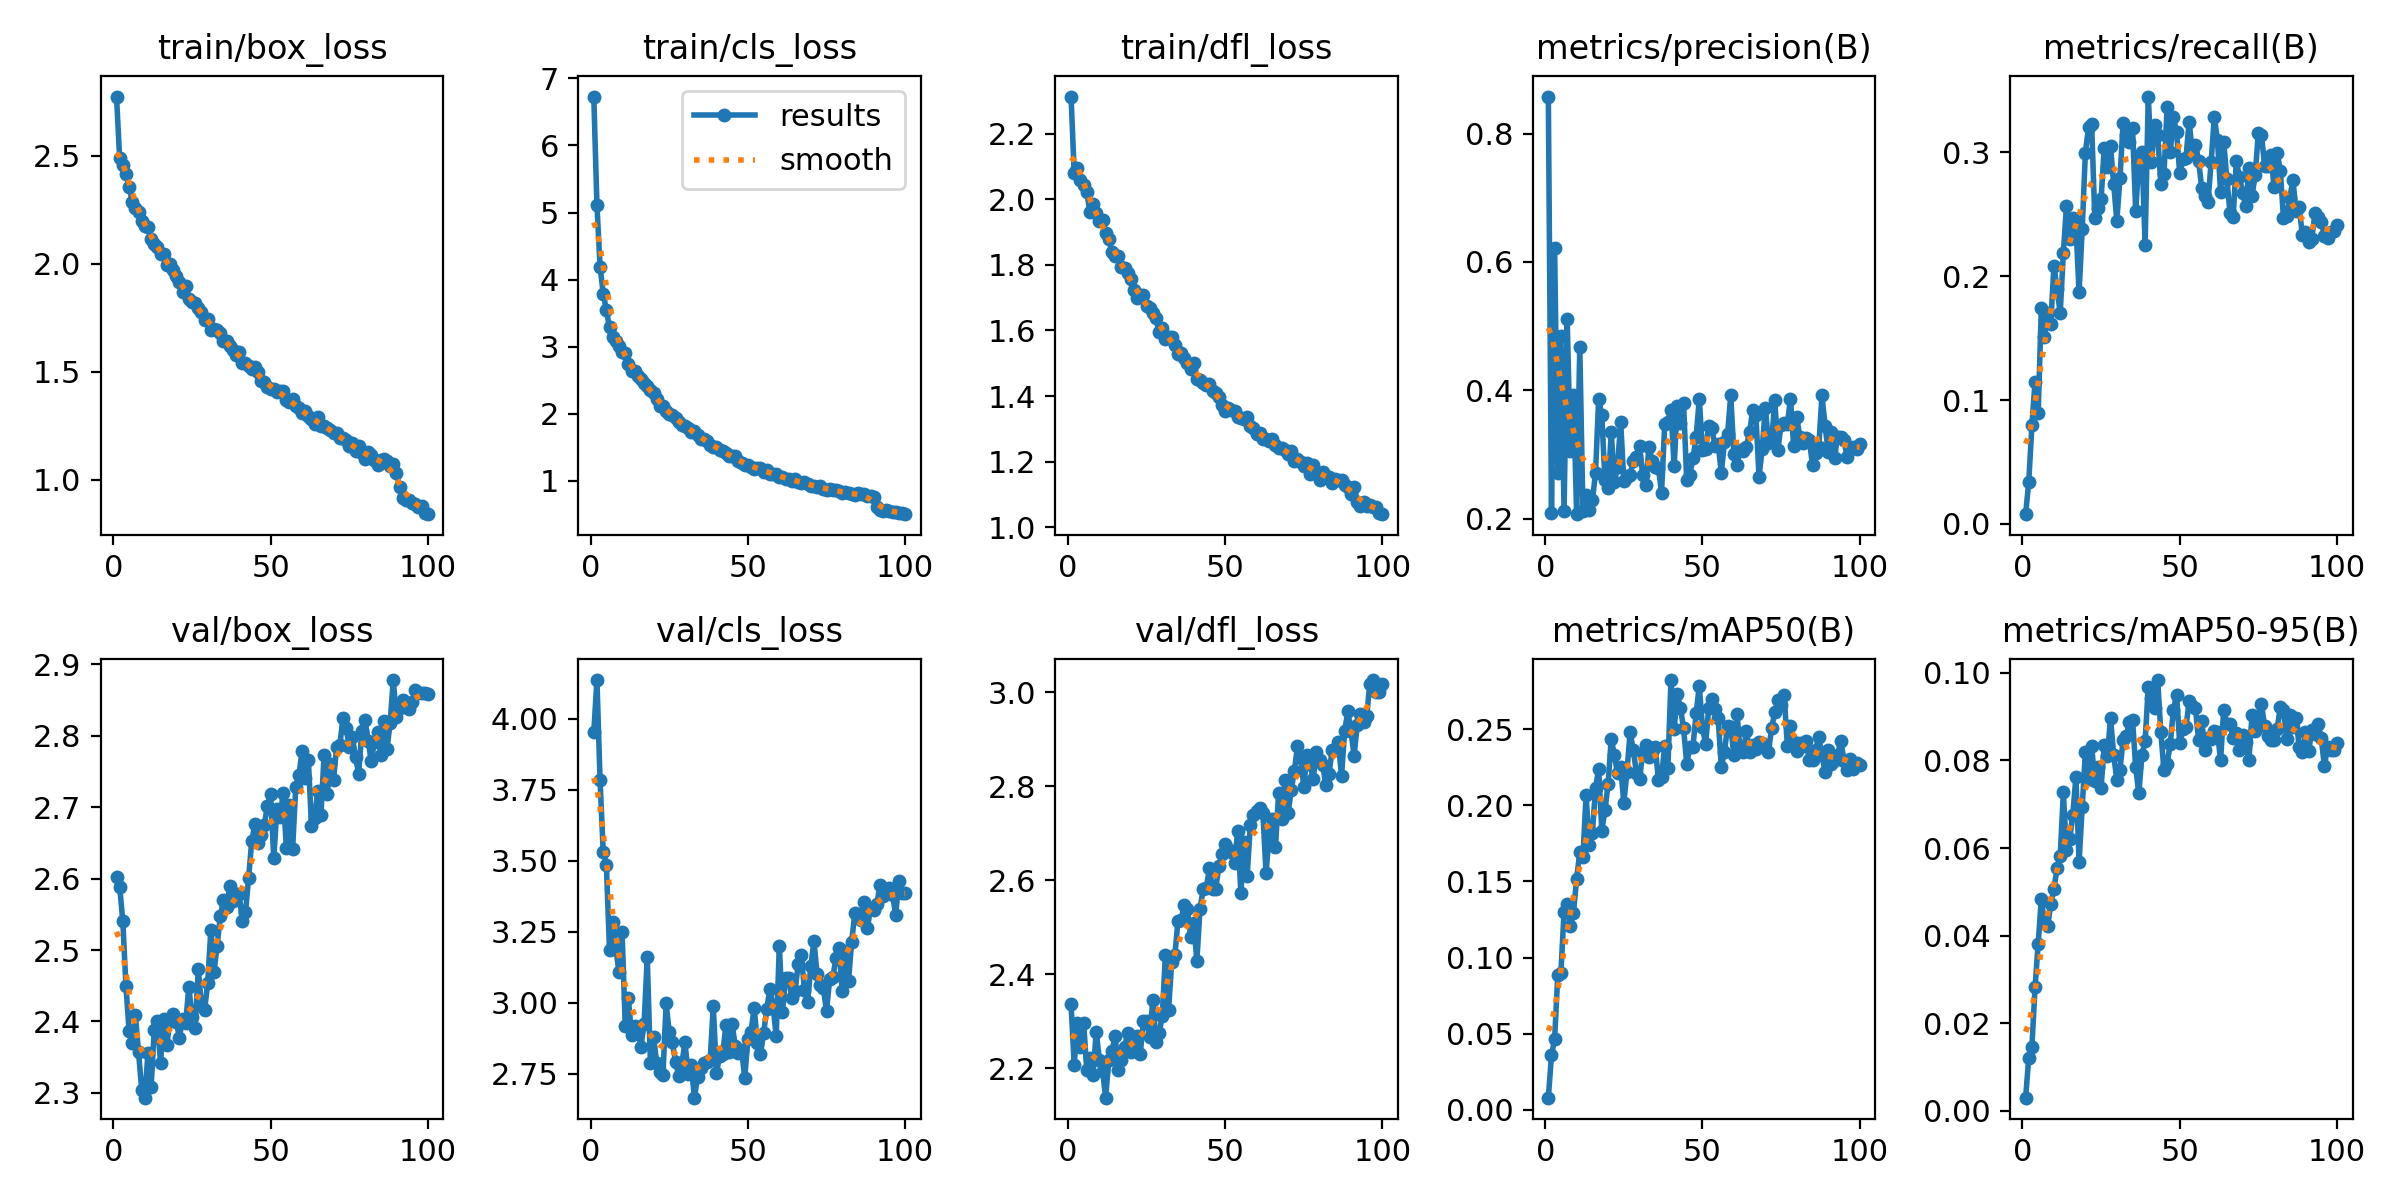

The table this chart was drawn from, first rows:
epoch, time, train/box_loss, train/cls_loss, train/dfl_loss, metrics/precision(B), metrics/recall(B), metrics/mAP50(B), metrics/mAP50-95(B), val/box_loss, val/cls_loss, val/dfl_loss, lr/pg0, lr/pg1, lr/pg2
1, 94.58, 2.773, 6.73, 2.313, 0.8576, 0.00775, 0.00791, 0.00299, 2.603, 3.951, 2.336, 0.0003017, 0.0003017, 0.0003017
2, 182.5, 2.486, 5.113, 2.079, 0.2085, 0.03373, 0.03563, 0.0121, 2.589, 4.135, 2.208, 0.0005987, 0.0005987, 0.0005987
3, 271.3, 2.454, 4.194, 2.094, 0.621, 0.07955, 0.04637, 0.0146, 2.541, 3.782, 2.297, 0.0008897, 0.0008897, 0.0008897
4, 360.5, 2.416, 3.789, 2.059, 0.272, 0.1149, 0.08867, 0.02817, 2.449, 3.529, 2.246, 0.000882, 0.000882, 0.000882
5, 449.5, 2.354, 3.544, 2.042, 0.4839, 0.08977, 0.09013, 0.03818, 2.387, 3.486, 2.297, 0.000873, 0.000873, 0.000873
6, 539, 2.287, 3.285, 2.021, 0.2118, 0.1747, 0.1301, 0.04841, 2.369, 3.184, 2.196, 0.000864, 0.000864, 0.000864
7, 628.3, 2.257, 3.143, 1.96, 0.5104, 0.1508, 0.1351, 0.04279, 2.409, 3.285, 2.222, 0.000855, 0.000855, 0.000855
8, 717.4, 2.239, 3.081, 1.984, 0.306, 0.1699, 0.1206, 0.04208, 2.357, 3.192, 2.186, 0.000846, 0.000846, 0.000846
9, 805.5, 2.196, 3.007, 1.958, 0.393, 0.1613, 0.1294, 0.04713, 2.305, 3.108, 2.278, 0.000837, 0.000837, 0.000837
10, 894.6, 2.173, 2.913, 1.933, 0.2072, 0.2086, 0.1519, 0.05064, 2.293, 3.248, 2.219, 0.000828, 0.000828, 0.000828
11, 982.2, 2.169, 2.904, 1.936, 0.4683, 0.1896, 0.1693, 0.05539, 2.356, 2.919, 2.195, 0.000819, 0.000819, 0.000819
12, 1071, 2.114, 2.743, 1.896, 0.2126, 0.1702, 0.1658, 0.05808, 2.309, 3.016, 2.138, 0.00081, 0.00081, 0.00081
13, 1160, 2.091, 2.636, 1.878, 0.2367, 0.2188, 0.2065, 0.07269, 2.388, 2.885, 2.219, 0.000801, 0.000801, 0.000801
14, 1249, 2.076, 2.639, 1.838, 0.2143, 0.2569, 0.1739, 0.05948, 2.401, 2.918, 2.236, 0.000792, 0.000792, 0.000792
15, 1336, 2.043, 2.564, 1.828, 0.2286, 0.2305, 0.1818, 0.06198, 2.342, 2.902, 2.27, 0.000783, 0.000783, 0.000783
16, 1424, 2.044, 2.515, 1.826, 0.2708, 0.2472, 0.2112, 0.0676, 2.403, 2.845, 2.196, 0.000774, 0.000774, 0.000774
17, 1512, 1.992, 2.452, 1.793, 0.3859, 0.2415, 0.224, 0.07621, 2.368, 2.926, 2.219, 0.000765, 0.000765, 0.000765
18, 1601, 1.999, 2.419, 1.789, 0.3614, 0.187, 0.1834, 0.05682, 2.401, 3.16, 2.245, 0.000756, 0.000756, 0.000756
19, 1691, 1.969, 2.352, 1.775, 0.2604, 0.2383, 0.1967, 0.06939, 2.411, 2.789, 2.275, 0.000747, 0.000747, 0.000747
20, 1779, 1.944, 2.309, 1.756, 0.2472, 0.2995, 0.2139, 0.08184, 2.399, 2.88, 2.236, 0.000738, 0.000738, 0.000738
21, 1867, 1.915, 2.225, 1.724, 0.335, 0.3205, 0.2437, 0.07583, 2.377, 2.789, 2.245, 0.000729, 0.000729, 0.000729
22, 1956, 1.87, 2.112, 1.7, 0.2571, 0.3229, 0.233, 0.0833, 2.404, 2.755, 2.269, 0.00072, 0.00072, 0.00072
23, 2046, 1.894, 2.12, 1.706, 0.2807, 0.247, 0.2209, 0.07523, 2.398, 2.745, 2.231, 0.000711, 0.000711, 0.000711
24, 2134, 1.837, 2.039, 1.708, 0.351, 0.2549, 0.2252, 0.07846, 2.449, 2.997, 2.301, 0.000702, 0.000702, 0.000702
25, 2224, 1.82, 1.99, 1.675, 0.2582, 0.2621, 0.2016, 0.07375, 2.406, 2.895, 2.301, 0.000693, 0.000693, 0.000693
26, 2311, 1.819, 1.978, 1.669, 0.265, 0.3039, 0.222, 0.08354, 2.391, 2.86, 2.266, 0.000684, 0.000684, 0.000684
27, 2400, 1.796, 1.938, 1.652, 0.2685, 0.2879, 0.2479, 0.08097, 2.473, 2.791, 2.345, 0.000675, 0.000675, 0.000675
28, 2488, 1.776, 1.874, 1.638, 0.2902, 0.3052, 0.2366, 0.08969, 2.423, 2.743, 2.256, 0.000666, 0.000666, 0.000666
29, 2578, 1.741, 1.834, 1.594, 0.2965, 0.2746, 0.2213, 0.08125, 2.416, 2.786, 2.275, 0.000657, 0.000657, 0.000657
30, 2667, 1.742, 1.821, 1.608, 0.3135, 0.2448, 0.217, 0.07561, 2.454, 2.861, 2.312, 0.000648, 0.000648, 0.000648
31, 2756, 1.695, 1.791, 1.575, 0.2683, 0.2791, 0.2345, 0.07789, 2.529, 2.749, 2.442, 0.000639, 0.000639, 0.000639
32, 2843, 1.695, 1.731, 1.581, 0.2532, 0.3235, 0.2396, 0.08462, 2.469, 2.779, 2.324, 0.00063, 0.00063, 0.00063
33, 2932, 1.694, 1.739, 1.581, 0.312, 0.3145, 0.2317, 0.08555, 2.506, 2.666, 2.426, 0.000621, 0.000621, 0.000621
34, 3021, 1.678, 1.679, 1.555, 0.29, 0.3083, 0.2349, 0.0887, 2.548, 2.739, 2.44, 0.000612, 0.000612, 0.000612
35, 3109, 1.643, 1.616, 1.527, 0.2811, 0.3201, 0.2386, 0.08931, 2.57, 2.769, 2.514, 0.000603, 0.000603, 0.000603
36, 3198, 1.641, 1.626, 1.532, 0.2796, 0.2524, 0.2165, 0.07839, 2.56, 2.787, 2.516, 0.000594, 0.000594, 0.000594
37, 3287, 1.617, 1.593, 1.516, 0.2402, 0.2933, 0.2185, 0.07246, 2.589, 2.791, 2.547, 0.000585, 0.000585, 0.000585
38, 3375, 1.598, 1.533, 1.499, 0.347, 0.3001, 0.2392, 0.08128, 2.568, 2.797, 2.539, 0.000576, 0.000576, 0.000576
39, 3463, 1.579, 1.507, 1.483, 0.3513, 0.2255, 0.2243, 0.08439, 2.578, 2.99, 2.479, 0.000567, 0.000567, 0.000567
40, 3552, 1.59, 1.505, 1.5, 0.37, 0.3452, 0.2823, 0.09681, 2.578, 2.751, 2.509, 0.000558, 0.000558, 0.000558
41, 3641, 1.539, 1.452, 1.453, 0.2815, 0.2923, 0.25, 0.09426, 2.541, 2.813, 2.429, 0.000549, 0.000549, 0.000549
42, 3728, 1.538, 1.443, 1.449, 0.3756, 0.3219, 0.2731, 0.09199, 2.553, 2.82, 2.539, 0.00054, 0.00054, 0.00054
43, 3817, 1.528, 1.411, 1.441, 0.3491, 0.3138, 0.2638, 0.09835, 2.601, 2.92, 2.581, 0.000531, 0.000531, 0.000531
44, 3906, 1.514, 1.37, 1.434, 0.3801, 0.2745, 0.2509, 0.08639, 2.653, 2.826, 2.584, 0.000522, 0.000522, 0.000522
45, 3994, 1.523, 1.367, 1.437, 0.2598, 0.2828, 0.2273, 0.07774, 2.676, 2.924, 2.626, 0.000513, 0.000513, 0.000513
46, 4083, 1.499, 1.361, 1.417, 0.2686, 0.3367, 0.2382, 0.07924, 2.65, 2.846, 2.581, 0.000504, 0.000504, 0.000504
47, 4171, 1.456, 1.296, 1.409, 0.2945, 0.3002, 0.2385, 0.08383, 2.661, 2.822, 2.582, 0.000495, 0.000495, 0.000495
48, 4261, 1.454, 1.27, 1.396, 0.3278, 0.3287, 0.2607, 0.09156, 2.676, 2.833, 2.63, 0.000486, 0.000486, 0.000486
49, 4353, 1.43, 1.236, 1.373, 0.3869, 0.3165, 0.2782, 0.09498, 2.702, 2.736, 2.655, 0.000477, 0.000477, 0.000477
50, 4442, 1.421, 1.236, 1.356, 0.3064, 0.2831, 0.2517, 0.08391, 2.719, 2.872, 2.677, 0.000468, 0.000468, 0.000468
51, 4531, 1.421, 1.208, 1.365, 0.3079, 0.2944, 0.24, 0.08707, 2.629, 2.897, 2.666, 0.000459, 0.000459, 0.000459
52, 4619, 1.407, 1.179, 1.358, 0.3447, 0.2959, 0.2639, 0.0876, 2.697, 2.983, 2.66, 0.00045, 0.00045, 0.00045
53, 4709, 1.412, 1.191, 1.355, 0.3412, 0.325, 0.2697, 0.09347, 2.686, 2.859, 2.636, 0.000441, 0.000441, 0.000441
54, 4800, 1.41, 1.183, 1.337, 0.313, 0.3003, 0.2633, 0.09235, 2.72, 2.818, 2.706, 0.000432, 0.000432, 0.000432
55, 4888, 1.371, 1.13, 1.334, 0.3164, 0.3064, 0.2572, 0.09195, 2.643, 2.894, 2.572, 0.000423, 0.000423, 0.000423
56, 4977, 1.357, 1.163, 1.33, 0.2718, 0.2935, 0.2255, 0.08466, 2.703, 2.977, 2.681, 0.000414, 0.000414, 0.000414
57, 5068, 1.372, 1.104, 1.337, 0.3191, 0.2712, 0.2349, 0.089, 2.641, 3.049, 2.609, 0.0004051, 0.0004051, 0.0004051
58, 5158, 1.34, 1.1, 1.309, 0.3316, 0.2647, 0.2523, 0.08242, 2.729, 2.987, 2.717, 0.0003961, 0.0003961, 0.0003961
59, 5248, 1.33, 1.094, 1.302, 0.3926, 0.2603, 0.2514, 0.0852, 2.745, 2.883, 2.74, 0.0003871, 0.0003871, 0.0003871
60, 5338, 1.308, 1.057, 1.286, 0.3008, 0.2925, 0.2332, 0.08493, 2.779, 3.199, 2.748, 0.0003781, 0.0003781, 0.0003781
... 40 more rows
